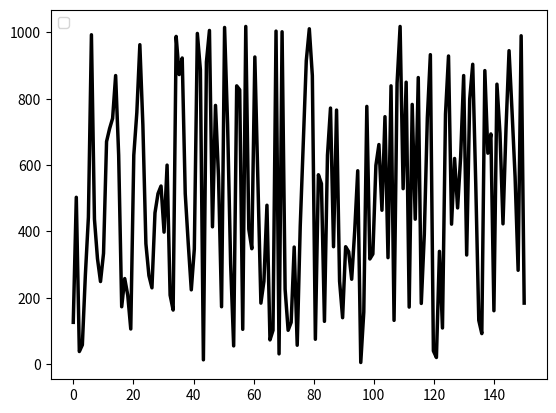

Recreate this plot in Python.
# -*- coding: utf-8 -*-
"""
Created on Wed Apr 13 14:37:35 2022

[redacted]
"""
import numpy as np
import matplotlib.pyplot as plt
from random import randint


class Matrice:
    
    def __init__(self, size = 100):
        self.matrice = [randint(0, 1024) for i in range(size)]
        return

    def GraphWhiteNoise(self):
        graph = np.linspace(0, len(self.matrice), len(self.matrice), endpoint=True)
        plt.plot(graph, self.matrice, color="black", linewidth=2.5, linestyle="-",)
        
        plt.legend(loc='upper left', frameon=True)
        plt.show()
    
    def __repr__(self):
        return str(self.matrice)

matrice = Matrice(size = 150)
print(matrice.GraphWhiteNoise())
